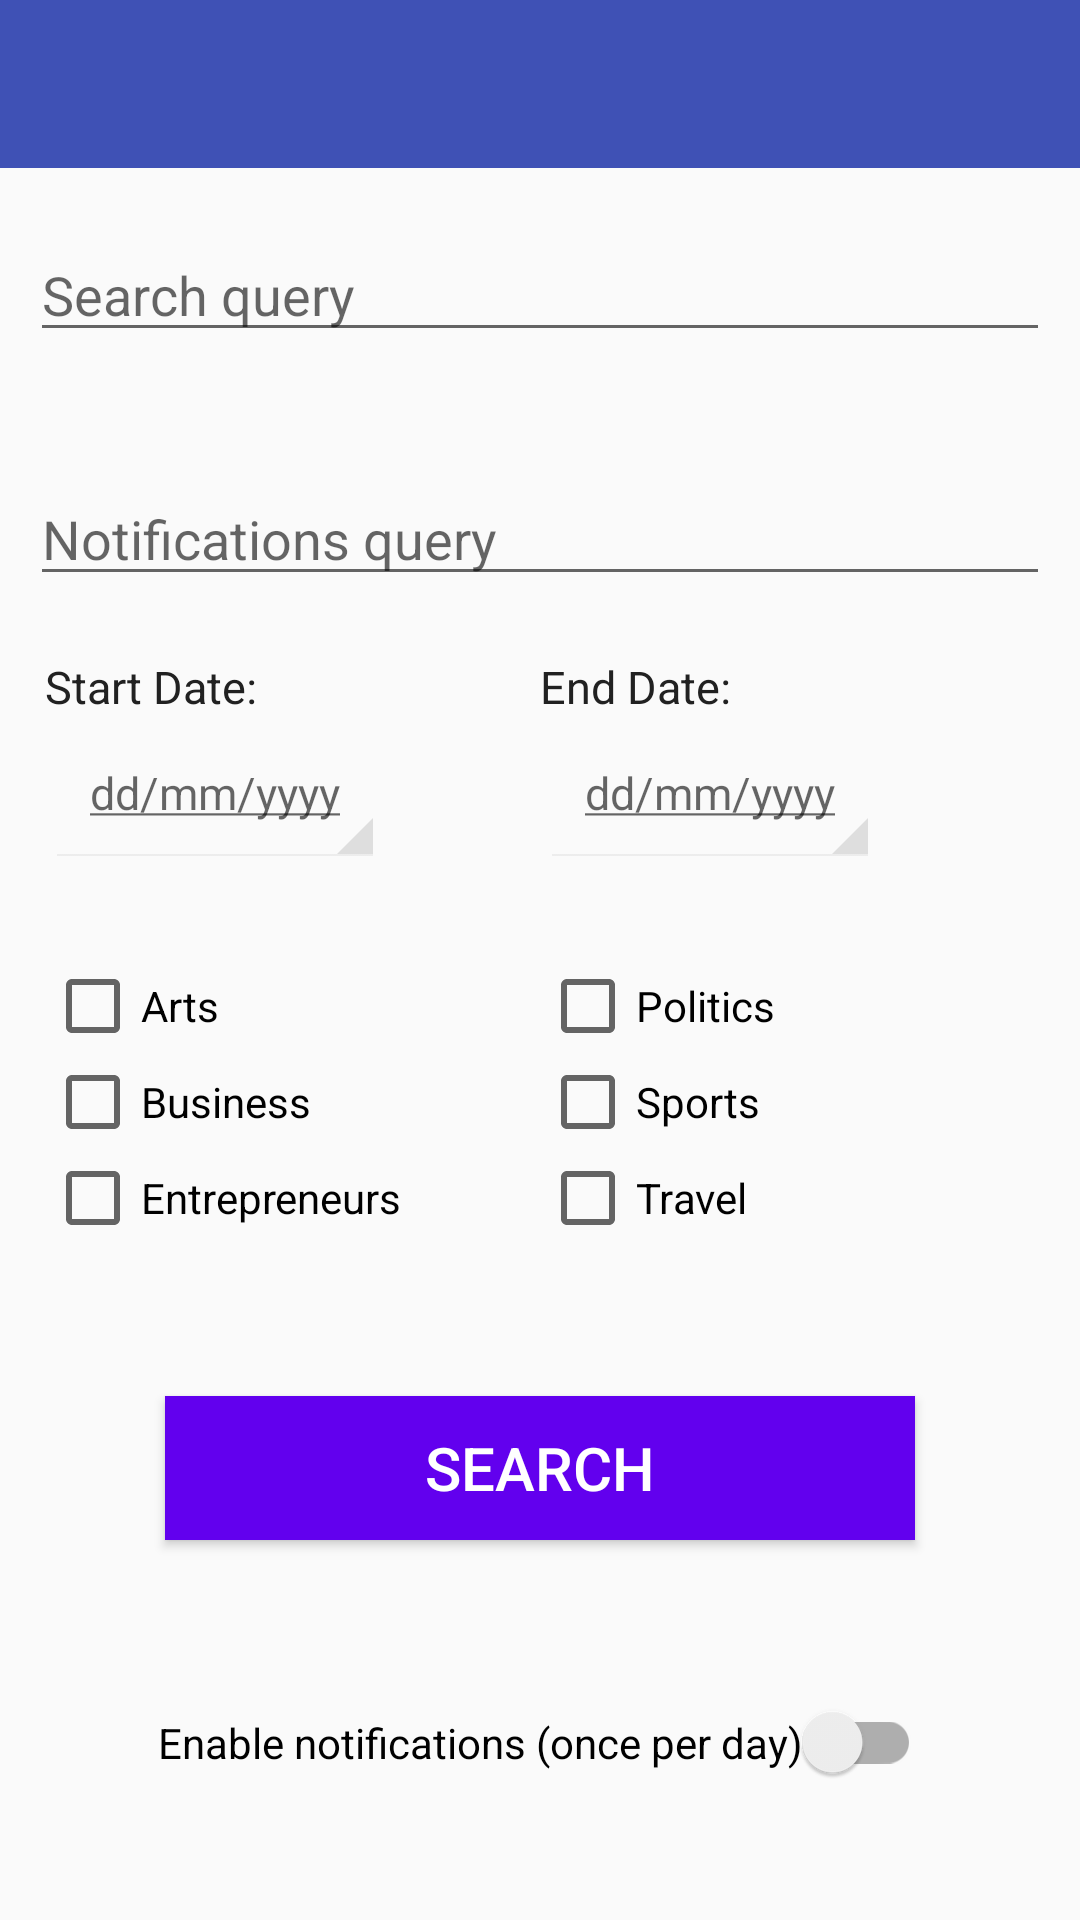

This screen was rendered from an Android layout file. Write that file and the resources it references.
<!-- AndroidManifest.xml: application theme AppTheme -->
<!-- res/layout/activity_search_and_notification.xml -->
<?xml version="1.0" encoding="utf-8"?>
<androidx.constraintlayout.widget.ConstraintLayout
    android:id="@+id/GlobalSearchLayout"
    xmlns:android="http://schemas.android.com/apk/res/android"
    xmlns:app="http://schemas.android.com/apk/res-auto"
    xmlns:tools="http://schemas.android.com/tools"
    android:layout_width="match_parent"
    android:layout_height="match_parent"
    android:orientation="vertical"
    tools:context=".controllers.activities.SearchAndNotificationsActivity">

    <LinearLayout
        android:id="@+id/GlobalSearchLinearLayout"
        android:layout_width="match_parent"
        android:layout_height="match_parent"
        android:orientation="vertical">

        
        <include
            layout="@layout/toolbar"
            android:layout_width="match_parent"
            android:layout_height="wrap_content"/>

        
        <LinearLayout
            android:id="@+id/searchLayout"
            android:layout_width="match_parent"
            android:layout_height="match_parent"
            android:orientation="vertical">

            <EditText
                android:id="@+id/SearchField"
                android:layout_width="match_parent"
                android:layout_height="wrap_content"
                android:layout_marginTop="@dimen/search_editText_marginTop"
                android:layout_marginBottom="@dimen/search_editText_marginBottom"
                android:layout_marginStart="@dimen/search_editText_marginStart"
                android:layout_marginEnd="@dimen/search_editText_marginEnd"
                android:hint="@string/search_query_hint"
                android:inputType="text"/>

            <EditText
                android:id="@+id/NotificationsSearchField"
                android:layout_width="match_parent"
                android:layout_height="wrap_content"
                android:layout_marginTop="@dimen/search_editText_marginTop"
                android:layout_marginBottom="@dimen/search_editText_marginBottom"
                android:layout_marginStart="@dimen/search_editText_marginStart"
                android:layout_marginEnd="@dimen/search_editText_marginEnd"
                android:hint="@string/notifications_query_hint"
                android:inputType="text"/>

            
            <LinearLayout
                android:id="@+id/checkboxesMainLayout"
                android:layout_width="match_parent"
                android:layout_height="wrap_content"
                android:orientation="horizontal"
                android:weightSum="100">

                
                <LinearLayout
                    android:layout_width="match_parent"
                    android:layout_height="wrap_content"
                    android:layout_marginStart="15sp"
                    android:orientation="vertical"
                    android:layout_weight="50">

                    <TextView
                        android:id="@+id/StartDateText"
                        android:layout_width="wrap_content"
                        android:layout_height="wrap_content"
                        android:textSize="@dimen/startDate_EndDate_text_size"
                        android:textColor="@color/primaryText"
                        android:text="@string/startDate_hint"/>

                    <TextView
                        android:id="@+id/search_startDate"
                        android:layout_width="wrap_content"
                        android:layout_height="wrap_content"
                        android:padding="@dimen/startDate_EndDate_text_padding"
                        android:layout_marginBottom="@dimen/startDate_EndDate_marginBottom"
                        android:textSize="@dimen/startDate_EndDate_text_size"
                        android:hint="@string/hint_date"
                        style="@android:style/Widget.Holo.Spinner"
                        android:onClick="searchDatePicker"/>

                    <CheckBox
                        android:id="@+id/checkbox_arts"
                        android:layout_width="wrap_content"
                        android:layout_height="wrap_content"
                        android:text="@string/category_arts"
                        android:checked="false"/>
                    <CheckBox
                        android:id="@+id/checkbox_business"
                        android:layout_width="wrap_content"
                        android:layout_height="wrap_content"
                        android:text="@string/category_business"
                        android:checked="false"/>
                    <CheckBox
                        android:id="@+id/checkbox_entrepreneurs"
                        android:layout_width="wrap_content"
                        android:layout_height="wrap_content"
                        android:text="@string/category_entrepreneurs"
                        android:checked="false"/>

                </LinearLayout>

                
                <LinearLayout
                    android:layout_width="match_parent"
                    android:layout_height="wrap_content"
                    android:orientation="vertical"
                    android:layout_weight="50">

                    <TextView
                        android:id="@+id/EndDateText"
                        android:layout_width="wrap_content"
                        android:layout_height="wrap_content"
                        android:textSize="@dimen/startDate_EndDate_text_size"
                        android:textColor="@color/primaryText"
                        android:text="@string/endDate_hint"/>

                    <TextView
                        android:id="@+id/search_endDate"
                        android:layout_width="wrap_content"
                        android:layout_height="wrap_content"
                        android:textSize="@dimen/startDate_EndDate_text_size"
                        android:padding="@dimen/startDate_EndDate_text_padding"
                        android:onClick="searchDatePicker"
                        android:layout_marginBottom="@dimen/startDate_EndDate_marginBottom"
                        android:hint="@string/hint_date"
                        style="@android:style/Widget.Holo.Spinner"/>

                    <CheckBox
                        android:id="@+id/checkbox_politics"
                        android:layout_width="wrap_content"
                        android:layout_height="wrap_content"
                        android:text="@string/category_politics"
                        android:checked="false"/>
                    <CheckBox
                        android:id="@+id/checkbox_sports"
                        android:layout_width="wrap_content"
                        android:layout_height="wrap_content"
                        android:text="@string/category_sports"
                        android:checked="false"/>
                    <CheckBox
                        android:id="@+id/checkbox_travel"
                        android:layout_width="wrap_content"
                        android:layout_height="wrap_content"
                        android:text="@string/category_travel"
                        android:checked="false"/>

                </LinearLayout>

            </LinearLayout>

            <RelativeLayout
                android:layout_width="match_parent"
                android:layout_height="wrap_content">

                <Button
                    android:id="@+id/searchButton"
                    android:layout_width="wrap_content"
                    android:layout_height="wrap_content"
                    android:layout_centerHorizontal="true"
                    android:layout_marginTop="@dimen/search_button_marginTop"
                    android:textSize="@dimen/search_button_text_size"
                    android:background="@color/design_default_color_primary"
                    android:textColor="@color/GeneralText"
                    android:width="@dimen/search_button_width"
                    android:text="@string/search_button"
                    android:onClick="searchButtonOnClickAction"/>

                <androidx.appcompat.widget.SwitchCompat
                    android:id="@+id/notifications_switchButton"
                    android:layout_width="wrap_content"
                    android:layout_height="@dimen/notifications_switch_height"
                    android:checked="false"
                    android:layout_below="@+id/searchButton"
                    android:layout_marginTop="@dimen/notifications_switch_marginTop"
                    android:text="@string/notification_text"
                    android:layout_centerHorizontal="true" />

            </RelativeLayout>

        </LinearLayout>

    </LinearLayout>


</androidx.constraintlayout.widget.ConstraintLayout>
<!-- res/layout/toolbar.xml (included above) -->
<?xml version="1.0" encoding="utf-8"?>
<androidx.appcompat.widget.Toolbar
    xmlns:android="http://schemas.android.com/apk/res/android"
    xmlns:app="http://schemas.android.com/apk/res-auto"
    android:id="@+id/toolbar"
    android:minHeight="?attr/actionBarSize"
    android:layout_width="match_parent"
    android:layout_height="wrap_content"
    app:titleTextColor="@android:color/white"
    android:background="?attr/colorPrimary"
    app:theme="@style/AppTheme.Toolbar"
     />
<!-- resources referenced by this layout -->
<resources>
  <color name="GeneralText">#ffff</color>
  <color name="primaryText">#212121</color>
  <dimen name="notifications_switch_height">35dp</dimen>
  <dimen name="notifications_switch_marginTop">50dp</dimen>
  <dimen name="search_button_marginTop">50dp</dimen>
  <dimen name="search_button_text_size">20sp</dimen>
  <dimen name="search_button_width">250dp</dimen>
  <dimen name="search_editText_marginBottom">20sp</dimen>
  <dimen name="search_editText_marginEnd">10dp</dimen>
  <dimen name="search_editText_marginStart">10dp</dimen>
  <dimen name="search_editText_marginTop">20sp</dimen>
  <dimen name="startDate_EndDate_marginBottom">30dp</dimen>
  <dimen name="startDate_EndDate_text_padding">15dp</dimen>
  <dimen name="startDate_EndDate_text_size">15sp</dimen>
  <string name="category_arts">Arts</string>
  <string name="category_business">Business</string>
  <string name="category_entrepreneurs">Entrepreneurs</string>
  <string name="category_politics">Politics</string>
  <string name="category_sports">Sports</string>
  <string name="category_travel">Travel</string>
  <string name="endDate_hint">End Date:</string>
  <string name="hint_date"><u>dd/mm/yyyy</u></string>
  <string name="notification_text">Enable notifications (once per day)    </string>
  <string name="notifications_query_hint">Notifications query</string>
  <string name="search_button">Search</string>
  <string name="search_query_hint">Search query</string>
  <string name="startDate_hint">Start Date:</string>
  <style name="AppTheme.Toolbar" parent="AppTheme">
          
          <item name="android:textColorPrimary">@color/primaryText</item>
          
          <item name="android:textColorSecondary">@color/icons</item>
      </style>
  <style name="AppTheme" parent="Theme.AppCompat.Light.NoActionBar">
          
          <item name="colorPrimary">@color/colorPrimary</item>
          <item name="colorPrimaryDark">@color/colorPrimaryDark</item>
          <item name="colorAccent">@color/colorAccent</item>
      </style>
  <color name="icons">#ffff</color>
  <color name="colorPrimary">#3F51B5</color>
  <color name="colorPrimaryDark">#303F9F</color>
  <color name="colorAccent">#FF5252</color>
</resources>
